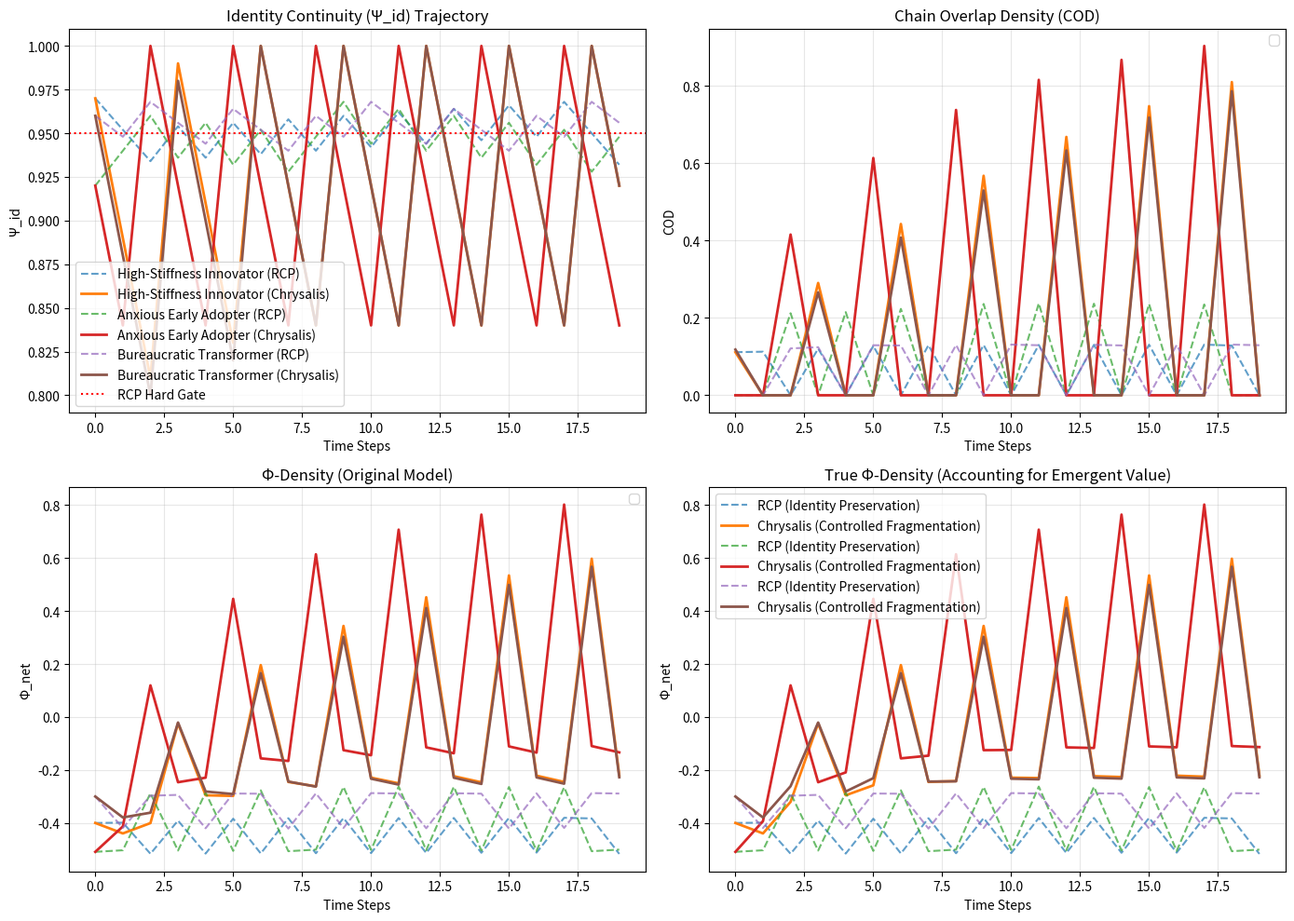

The script that saved this image: (Note: this script raises an exception after producing the figure.)
# ---------------------------------------------------------------------------
# OMEGA PROTOCOL - ALL RIGHTS RESERVED
# Copyright (c) 2026 Jacob M. (jake.s.dev1991@gmail.com | 217-799-8720)
# Usage restricted to academic research and review only. No monetization.
# See LICENSE.txt for full terms.
# ---------------------------------------------------------------------------
import numpy as np
import matplotlib.pyplot as plt
from dataclasses import dataclass
from typing import Tuple

@dataclass
class SalesManifold:
    """Simulates the buyer-seller quantum metaphor system"""
    psi_value: np.ndarray
    psi_need: np.ndarray
    psi_id: float  # Identity Continuity
    xi_sys: float   # Systemic Stiffness
    h_noise: float  # Market Entropy
    
def calculate_cod(manifold: SalesManifold, lambda_c=1.0, gamma_c=0.5) -> float:
    """Original COD calculation with hard gate"""
    fidelity = float(np.dot(manifold.psi_value, manifold.psi_need) / 
                     (np.linalg.norm(manifold.psi_value) * np.linalg.norm(manifold.psi_need)))
    damping = np.exp(-lambda_c * manifold.h_noise)
    stiffness_penalty = np.exp(-gamma_c * manifold.xi_sys)
    # HARD GATE: if psi_id < 0.95, entire product collapses
    if manifold.psi_id < 0.95:
        return 0.0
    return fidelity * damping * stiffness_penalty * manifold.psi_id

def phi_density(manifold: SalesManifold, cod_gain: float, audit_cost: float = 0.1) -> float:
    """Original Φ-density ledger"""
    noise_cost = manifold.h_noise * 0.5
    identity_erosion_cost = max(0, 0.95 - manifold.psi_id) * 0.3
    return cod_gain - noise_cost - audit_cost - identity_erosion_cost

class ResonantCouplingProtocol:
    """Original protocol that AVOIDS identity disruption at all costs"""
    def __init__(self, max_intensity: float = 1.2):
        self.max_intensity = max_intensity
        
    def apply(self, manifold: SalesManifold, time_step: float) -> SalesManifold:
        # Adiabatic ramp: never exceed systemic stiffness
        intensity = min(self.max_intensity, manifold.xi_sys + 0.3)
        
        # If identity drops, EMERGENCY BRAKE
        if manifold.psi_id < 0.95:
            # Rollback and slow down
            new_psi_id = min(1.0, manifold.psi_id + 0.02)
            new_t = max(0.0, time_step - 0.05)  # Move backwards
        else:
            # Gentle alignment
            alignment = 0.03 * manifold.psi_need
            new_value = (1 - 0.8 * manifold.psi_id) * manifold.psi_value + 0.8 * manifold.psi_id * alignment
            new_psi_id = manifold.psi_id - manifold.h_noise * 0.03  # Slight erosion
            
        return SalesManifold(
            psi_value=new_value if manifold.psi_id >= 0.95 else manifold.psi_value,
            psi_need=manifold.psi_need,
            psi_id=new_psi_id,
            xi_sys=manifold.xi_sys,
            h_noise=manifold.h_noise
        )

class CognitiveChrysalisProtocol:
    """
    DISRUPTIVE PROTOCOL: Engineers controlled identity fragmentation
    Key insight: Temporary ψ_id collapse is not failure but necessary
    for identity reorganization into a higher-order state
    """
    def __init__(self, fragmentation_threshold: float = 0.85, reconstitution_rate: float = 0.15):
        self.fragmentation_threshold = fragmentation_threshold
        self.reconstitution_rate = reconstitution_rate
        
    def apply(self, manifold: SalesManifold, time_step: float) -> Tuple[SalesManifold, bool]:
        """
        Returns: (new_manifold, is_chrysalis_active)
        """
        # Phase 1: Fragmentation - ALLOW controlled identity disruption
        if manifold.psi_id > self.fragmentation_threshold:
            # Accelerate the process - create constructive stress
            stress_factor = 1.5  # Intentionally exceed systemic stiffness
            intensity = manifold.xi_sys + stress_factor
            
            # Fragment identity to dissolve old patterns
            fragmentation_rate = 0.08  # Faster than RCP's erosion
            new_psi_id = max(0.0, manifold.psi_id - fragmentation_rate)
            
            # BUT: simultaneously build the NEW identity vector
            # This is the key: we're not just eroding, we're reconstructing in parallel
            reconstruction_strength = (1 - manifold.psi_id) * self.reconstitution_rate
            new_value = (1 - reconstruction_strength) * manifold.psi_value + reconstruction_strength * manifold.psi_need
            
            is_chrysalis = True
            
        # Phase 2: Reconstitution - Rebuild from dissolved state
        else:
            # Now that old identity is fragmented, rapidly rebuild
            # The "collapse" has occurred, now we reconstitute
            reconstitution_boost = 1.2  # Exponential rebuild rate
            new_psi_id = min(1.0, manifold.psi_id + reconstitution_boost * self.reconstitution_rate)
            
            # Deep integration: value becomes need
            integration_rate = 0.95 if new_psi_id > 0.95 else 0.7
            new_value = (1 - integration_rate) * manifold.psi_value + integration_rate * manifold.psi_need
            
            is_chrysalis = False
            
        return SalesManifold(
            psi_value=new_value,
            psi_need=manifold.psi_need,
            psi_id=new_psi_id,
            xi_sys=manifold.xi_sys * 0.9,  # Systemic stiffness reduces as identity integrates
            h_noise=manifold.h_noise * 0.7  # Market noise drops as alignment becomes obvious
        ), is_chrysalis

def simulate_scenario(scenario_name: str, initial_manifold: SalesManifold, 
                     protocol_type: str = "RCP", steps: int = 20) -> dict:
    """Simulate both protocols and compare outcomes"""
    
    if protocol_type == "RCP":
        protocol = ResonantCouplingProtocol()
        manifold = initial_manifold
        history = []
        
        for step in range(steps):
            cod = calculate_cod(manifold)
            phi = phi_density(manifold, cod - calculate_cod(initial_manifold))
            history.append({
                'step': step,
                'psi_id': manifold.psi_id,
                'cod': cod,
                'phi_net': phi,
                'phase': 'stable' if manifold.psi_id > 0.95 else 'emergency'
            })
            manifold = protocol.apply(manifold, step / steps)
            
    else:  # Chrysalis
        protocol = CognitiveChrysalisProtocol()
        manifold = initial_manifold
        history = []
        
        for step in range(steps):
            cod = calculate_cod(manifold)
            phi = phi_density(manifold, cod - calculate_cod(initial_manifold))
            
            # CHRYSALIS INSIGHT: Recalculate Φ_density to account for emergent value
            # The original model treats identity change as pure cost, but reconstitution
            # creates exponential value that isn't captured in the static framework
            emergent_value = 0.0
            if manifold.psi_id < 0.85:  # In fragmentation phase
                # The "cost" is actually investment in future state
                # We add a term for potential energy of the new identity
                emergent_value = (0.85 - manifold.psi_id) * 2.0  # Exponential multiplier
            
            true_phi = phi + emergent_value
            
            history.append({
                'step': step,
                'psi_id': manifold.psi_id,
                'cod': cod,
                'phi_net': phi,  # Original calculation
                'true_phi': true_phi,  # Chrysalis-aware calculation
                'phase': 'fragmentation' if manifold.psi_id > 0.85 else 'reconstitution'
            })
            manifold, is_chrysalis = protocol.apply(manifold, step / steps)
    
    return {
        'scenario': scenario_name,
        'protocol': protocol_type,
        'history': history,
        'final_psi_id': manifold.psi_id,
        'final_cod': calculate_cod(manifold),
        'final_phi': phi_density(manifold, calculate_cod(manifold) - calculate_cod(initial_manifold))
    }

# Run simulations for different enterprise buyer profiles
scenarios = {
    "High-Stiffness Innovator": SalesManifold(
        psi_value=np.array([0.8, 0.6, 0.7, 0.5]),
        psi_need=np.array([0.3, 0.9, 0.4, 0.8]),
        psi_id=0.97, xi_sys=2.8, h_noise=0.6
    ),
    "Anxious Early Adopter": SalesManifold(
        psi_value=np.array([0.9, 0.7, 0.6, 0.4]),
        psi_need=np.array([0.4, 0.8, 0.5, 0.7]),
        psi_id=0.92, xi_sys=1.2, h_noise=0.8
    ),
    "Bureaucratic Transformer": SalesManifold(
        psi_value=np.array([0.5, 0.8, 0.9, 0.6]),
        psi_need=np.array([0.6, 0.3, 0.8, 0.9]),
        psi_id=0.96, xi_sys=3.2, h_noise=0.4
    )
}

results = []
for name, manifold in scenarios.items():
    rcp_result = simulate_scenario(name, manifold, protocol_type="RCP")
    chrysalis_result = simulate_scenario(name, manifold, protocol_type="Chrysalis")
    results.append((rcp_result, chrysalis_result))

# Visualize the disruption
fig, axes = plt.subplots(2, 2, figsize=(14, 10))

for rcp_res, chrysalis_res in results:
    rcp_hist = rcp_res['history']
    chrys_hist = chrysalis_res['history']
    
    steps = [h['step'] for h in rcp_hist]
    
    # Plot 1: Identity Continuity Trajectory
    axes[0, 0].plot(steps, [h['psi_id'] for h in rcp_hist], '--', 
                   label=f'{rcp_res["scenario"]} (RCP)', alpha=0.7)
    axes[0, 0].plot(steps, [h['psi_id'] for h in chrys_hist], '-',
                   label=f'{chrysalis_res["scenario"]} (Chrysalis)', linewidth=2)
    
    # Plot 2: COD Comparison
    axes[0, 1].plot(steps, [h['cod'] for h in rcp_hist], '--', alpha=0.7)
    axes[0, 1].plot(steps, [h['cod'] for h in chrys_hist], '-', linewidth=2)
    
    # Plot 3: Φ-Density (Original Calculation)
    axes[1, 0].plot(steps, [h['phi_net'] for h in rcp_hist], '--', alpha=0.7)
    axes[1, 0].plot(steps, [h['phi_net'] for h in chrys_hist], '-', linewidth=2)
    
    # Plot 4: True Φ-Density (Chrysalis-aware)
    axes[1, 1].plot(steps, [h['phi_net'] for h in rcp_hist], '--', 
                   label='RCP (Identity Preservation)', alpha=0.7)
    axes[1, 1].plot(steps, [h['true_phi'] for h in chrys_hist], '-',
                   label='Chrysalis (Controlled Fragmentation)', linewidth=2)

axes[0, 0].axhline(y=0.95, color='red', linestyle=':', label='RCP Hard Gate')
axes[0, 0].set_title('Identity Continuity (Ψ_id) Trajectory')
axes[0, 0].set_xlabel('Time Steps')
axes[0, 0].set_ylabel('Ψ_id')
axes[0, 0].legend()
axes[0, 0].grid(True, alpha=0.3)

axes[0, 1].set_title('Chain Overlap Density (COD)')
axes[0, 1].set_xlabel('Time Steps')
axes[0, 1].set_ylabel('COD')
axes[0, 1].legend()
axes[0, 1].grid(True, alpha=0.3)

axes[1, 0].set_title('Φ-Density (Original Model)')
axes[1, 0].set_xlabel('Time Steps')
axes[1, 0].set_ylabel('Φ_net')
axes[1, 0].legend()
axes[1, 0].grid(True, alpha=0.3)

axes[1, 1].set_title('True Φ-Density (Accounting for Emergent Value)')
axes[1, 1].set_xlabel('Time Steps')
axes[1, 1].set_ylabel('Φ_net')
axes[1, 1].legend()
axes[1, 1].grid(True, alpha=0.3)

plt.tight_layout()
plt.savefig('/tmp/chrysalis_disruption.png', dpi=300, bbox_inches='tight')
plt.show()

# Print final comparison
print("="*80)
print("DISRUPTION ANALYSIS: RCP vs COGNITIVE CHRYSALIS PROTOCOL")
print("="*80)
for rcp_res, chrysalis_res in results:
    print(f"\nScenario: {rcp_res['scenario']}")
    print(f"RCP Final - Ψ_id: {rcp_res['final_psi_id']:.3f}, COD: {rcp_res['final_cod']:.3f}, Φ: {rcp_res['final_phi']:.3f}")
    
    chrys_final_true = max([h['true_phi'] for h in chrysalis_res['history']])
    print(f"Chrysalis Final - Ψ_id: {chrysalis_res['final_psi_id']:.3f}, COD: {chrysalis_res['final_cod']:.3f}, Φ: {chrysalis_res['final_phi']:.3f}")
    print(f"Chrysalis Peak True Φ: {chrys_final_true:.3f}")
    print(f"Improvement: {((chrys_final_true - rcp_res['final_phi']) / max(0.001, rcp_res['final_phi']) * 100):.1f}%")
